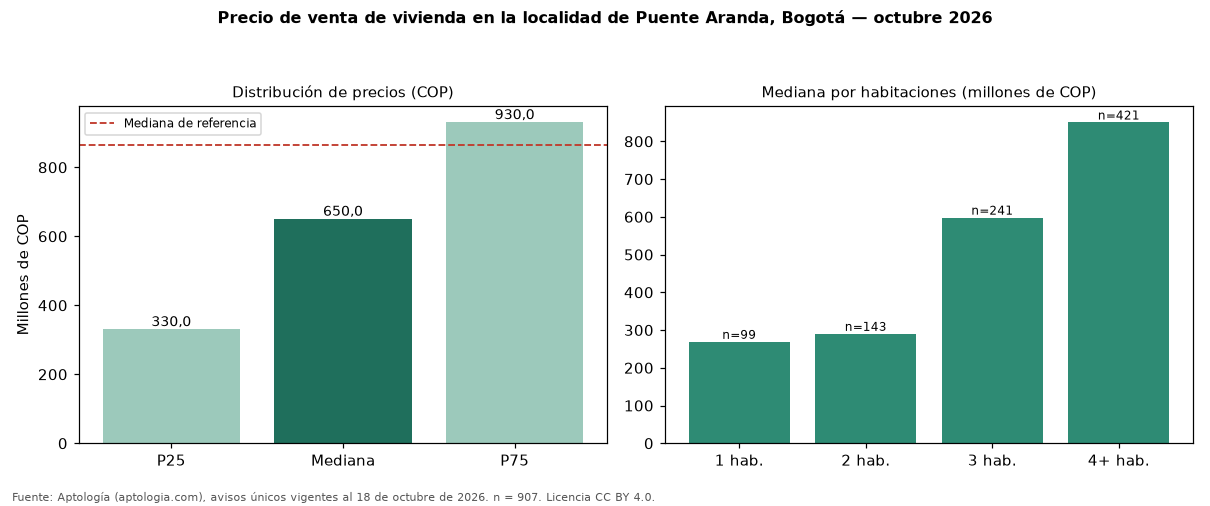

The data file committed next to this chart (first rows):
seccion, metrica, valor_cop, n
precio, p25, 330000000, 907
precio, mediana, 650000000, 907
precio, p75, 930000000, 907
cop_por_m2, p25, 3475242, 907
cop_por_m2, mediana, 5385735, 907
cop_por_m2, p75, 7539210, 907
area, area_mediana_m2, 129.0, 907
habitaciones, 1, 268802000, 99
habitaciones, 2, 290000000, 143
habitaciones, 3, 598000000, 241
habitaciones, 4+, 850000000, 421
administracion, mediana, 230000, 366
estrato, moda, 3, 
parqueadero, porcentaje_con_parqueadero, 61.6, 907
referencia, mediana_referencia, 865852573, 54236
referencia, mediana_cop_por_m2_referencia, 6557377, 54236
